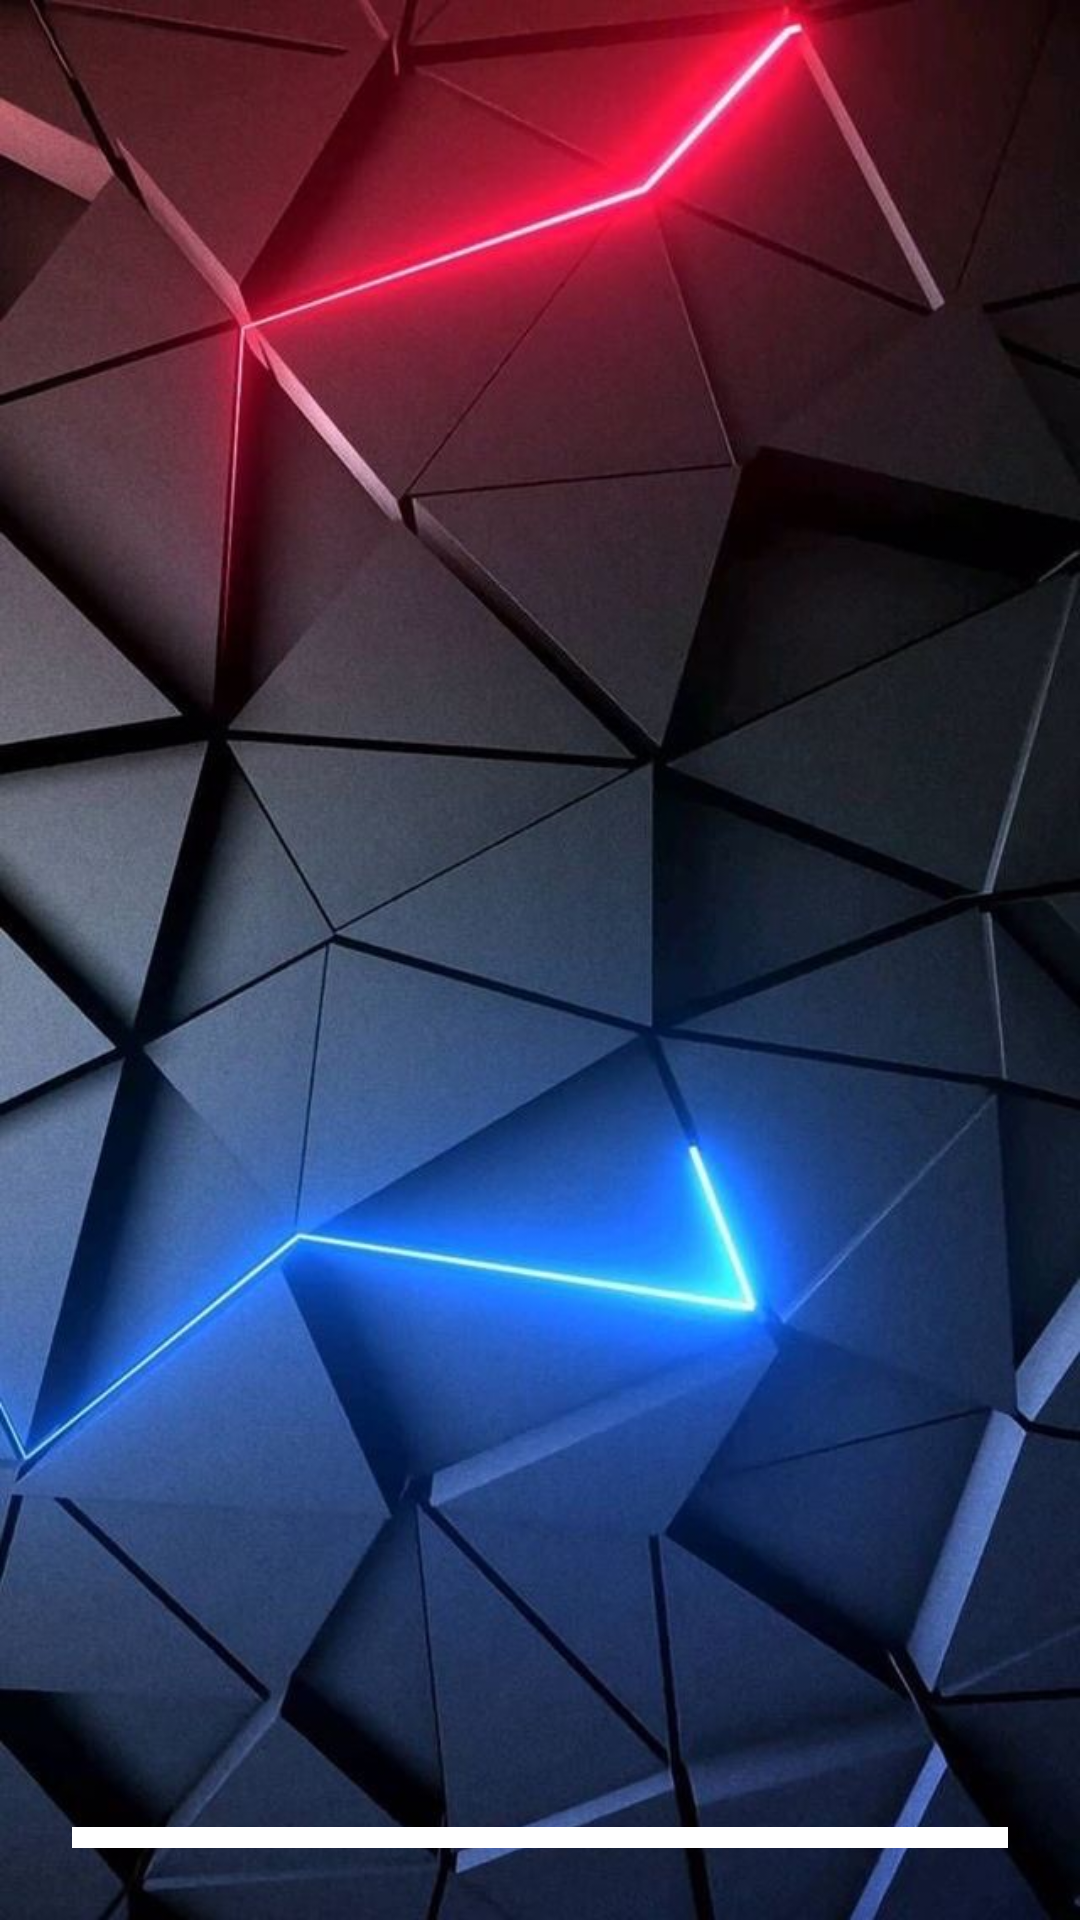

This screen was rendered from an Android layout file. Write that file and the resources it references.
<!-- AndroidManifest.xml: application theme Theme.ElectronecStore -->
<!-- res/layout/activity_main.xml -->
<androidx.constraintlayout.widget.ConstraintLayout
    xmlns:android="http://schemas.android.com/apk/res/android"
    xmlns:app="http://schemas.android.com/apk/res-auto"
    xmlns:tools="http://schemas.android.com/tools"
    android:id="@+id/main"
    android:layout_width="match_parent"
    android:layout_height="match_parent"
    android:background="@drawable/bakenewnew"
    android:padding="24dp"
    tools:context=".MainActivity">

    <ImageView
        android:id="@+id/logoImage"
        android:layout_width="365dp"
        android:layout_height="445dp"
        android:layout_marginTop="44dp"
        android:adjustViewBounds="true"
        android:contentDescription="Al-Alawi Logo"
        android:scaleType="fitCenter"
        android:src="@drawable/newimage22"
        app:layout_constraintEnd_toEndOf="parent"
        app:layout_constraintStart_toStartOf="parent"
        app:layout_constraintTop_toTopOf="parent" />

    <EditText
        android:id="@+id/emailEditText"
        android:layout_width="0dp"
        android:layout_height="wrap_content"
        android:layout_marginTop="96dp"
        android:background="#FFFFFF"
        android:hint="Enter Email"
        android:inputType="textEmailAddress"
        android:padding="16dp"
        android:textColor="#000000"
        app:layout_constraintTop_toBottomOf="@id/logoImage"
        app:layout_constraintStart_toStartOf="parent"
        app:layout_constraintEnd_toEndOf="parent" />

    <EditText
        android:id="@+id/passwordEditText"
        android:layout_width="0dp"
        android:layout_height="wrap_content"
        android:layout_marginTop="12dp"
        android:background="#FFFFFF"
        android:hint="Enter Password"
        android:inputType="textPassword"
        android:padding="16dp"
        android:textColor="#000000"
        app:layout_constraintTop_toBottomOf="@id/emailEditText"
        app:layout_constraintStart_toStartOf="parent"
        app:layout_constraintEnd_toEndOf="parent" />

    <Switch
        android:id="@+id/showPasswordSwitch"
        android:layout_width="174dp"
        android:layout_height="35dp"
        android:layout_marginTop="8dp"
        android:text="Show Password"
        android:textColor="#FFFFFF"
        app:layout_constraintStart_toStartOf="parent"
        app:layout_constraintTop_toBottomOf="@id/passwordEditText" />

    <Button
        android:id="@+id/loginButton"
        android:layout_width="0dp"
        android:layout_height="wrap_content"
        android:text="Log In"
        android:textColor="#FFFFFF"
        android:textSize="18sp"
        android:backgroundTint="#4CAF50"
        android:layout_marginTop="32dp"
        android:layout_marginBottom="16dp"
        app:layout_constraintTop_toBottomOf="@id/showPasswordSwitch"
        app:layout_constraintStart_toStartOf="parent"
        app:layout_constraintEnd_toEndOf="parent" />

</androidx.constraintlayout.widget.ConstraintLayout>
<!-- resources referenced by this layout -->
<resources>
  <!-- drawable bakenewnew: jpg bitmap (drawable, 77093 bytes) -->
  <style name="Theme.ElectronecStore" parent="Base.Theme.ElectronecStore" />
  <style name="Base.Theme.ElectronecStore" parent="Theme.Material3.DayNight.NoActionBar">
          
          
      </style>
</resources>
